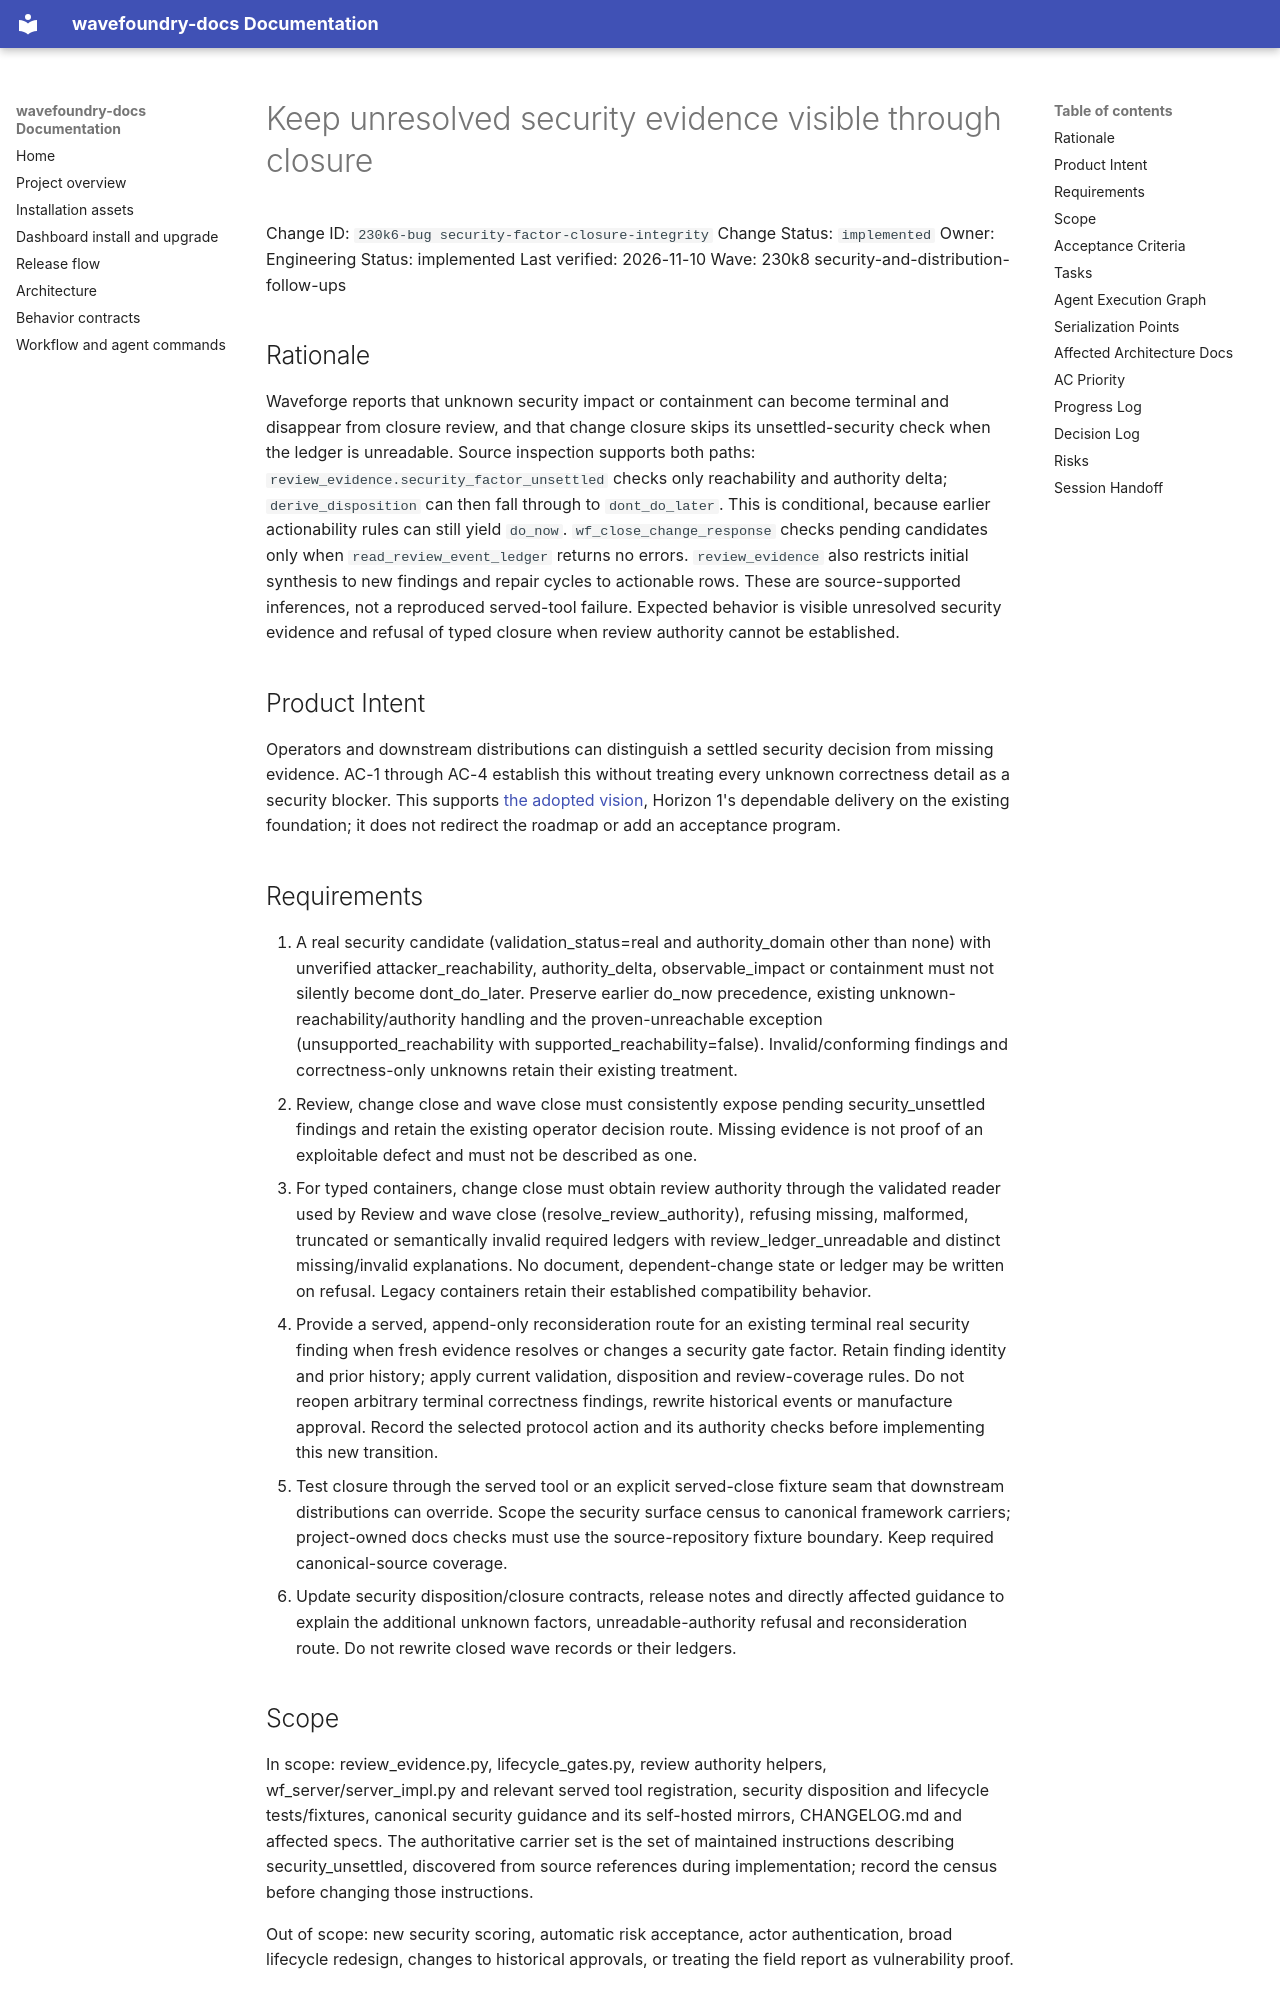

repository: coryhacking/wavefoundry · page: waves/230k8 security-and-distribution-follow-ups/230k6-bug security-factor-closure-integrity/index.html · generator: mkdocs

# Keep unresolved security evidence visible through closure

Change ID: `230k6-bug security-factor-closure-integrity`
Change Status: `implemented`
Owner: Engineering
Status: implemented
Last verified: 2026-11-10
Wave: 230k8 security-and-distribution-follow-ups

## Rationale

Waveforge reports that unknown security impact or containment can become terminal and disappear from closure review, and that change closure skips its unsettled-security check when the ledger is unreadable. Source inspection supports both paths: `review_evidence.security_factor_unsettled` checks only reachability and authority delta; `derive_disposition` can then fall through to `dont_do_later`. This is conditional, because earlier actionability rules can still yield `do_now`. `wf_close_change_response` checks pending candidates only when `read_review_event_ledger` returns no errors. `review_evidence` also restricts initial synthesis to new findings and repair cycles to actionable rows. These are source-supported inferences, not a reproduced served-tool failure. Expected behavior is visible unresolved security evidence and refusal of typed closure when review authority cannot be established.

## Product Intent

Operators and downstream distributions can distinguish a settled security decision from missing evidence. AC-1 through AC-4 establish this without treating every unknown correctness detail as a security blocker. This supports [the adopted vision](../../../VISION.md), Horizon 1's dependable delivery on the existing foundation; it does not redirect the roadmap or add an acceptance program.

## Requirements

1. A real security candidate (validation_status=real and authority_domain other than none) with unverified attacker_reachability, authority_delta, observable_impact or containment must not silently become dont_do_later. Preserve earlier do_now precedence, existing unknown-reachability/authority handling and the proven-unreachable exception (unsupported_reachability with supported_reachability=false). Invalid/conforming findings and correctness-only unknowns retain their existing treatment.
2. Review, change close and wave close must consistently expose pending security_unsettled findings and retain the existing operator decision route. Missing evidence is not proof of an exploitable defect and must not be described as one.
3. For typed containers, change close must obtain review authority through the validated reader used by Review and wave close (resolve_review_authority), refusing missing, malformed, truncated or semantically invalid required ledgers with review_ledger_unreadable and distinct missing/invalid explanations. No document, dependent-change state or ledger may be written on refusal. Legacy containers retain their established compatibility behavior.
4. Provide a served, append-only reconsideration route for an existing terminal real security finding when fresh evidence resolves or changes a security gate factor. Retain finding identity and prior history; apply current validation, disposition and review-coverage rules. Do not reopen arbitrary terminal correctness findings, rewrite historical events or manufacture approval. Record the selected protocol action and its authority checks before implementing this new transition.
5. Test closure through the served tool or an explicit served-close fixture seam that downstream distributions can override. Scope the security surface census to canonical framework carriers; project-owned docs checks must use the source-repository fixture boundary. Keep required canonical-source coverage.
6. Update security disposition/closure contracts, release notes and directly affected guidance to explain the additional unknown factors, unreadable-authority refusal and reconsideration route. Do not rewrite closed wave records or their ledgers.

## Scope

In scope: review_evidence.py, lifecycle_gates.py, review authority helpers, wf_server/server_impl.py and relevant served tool registration, security disposition and lifecycle tests/fixtures, canonical security guidance and its self-hosted mirrors, CHANGELOG.md and affected specs. The authoritative carrier set is the set of maintained instructions describing security_unsettled, discovered from source references during implementation; record the census before changing those instructions.

Out of scope: new security scoring, automatic risk acceptance, actor authentication, broad lifecycle redesign, changes to historical approvals, or treating the field report as vulnerability proof.
